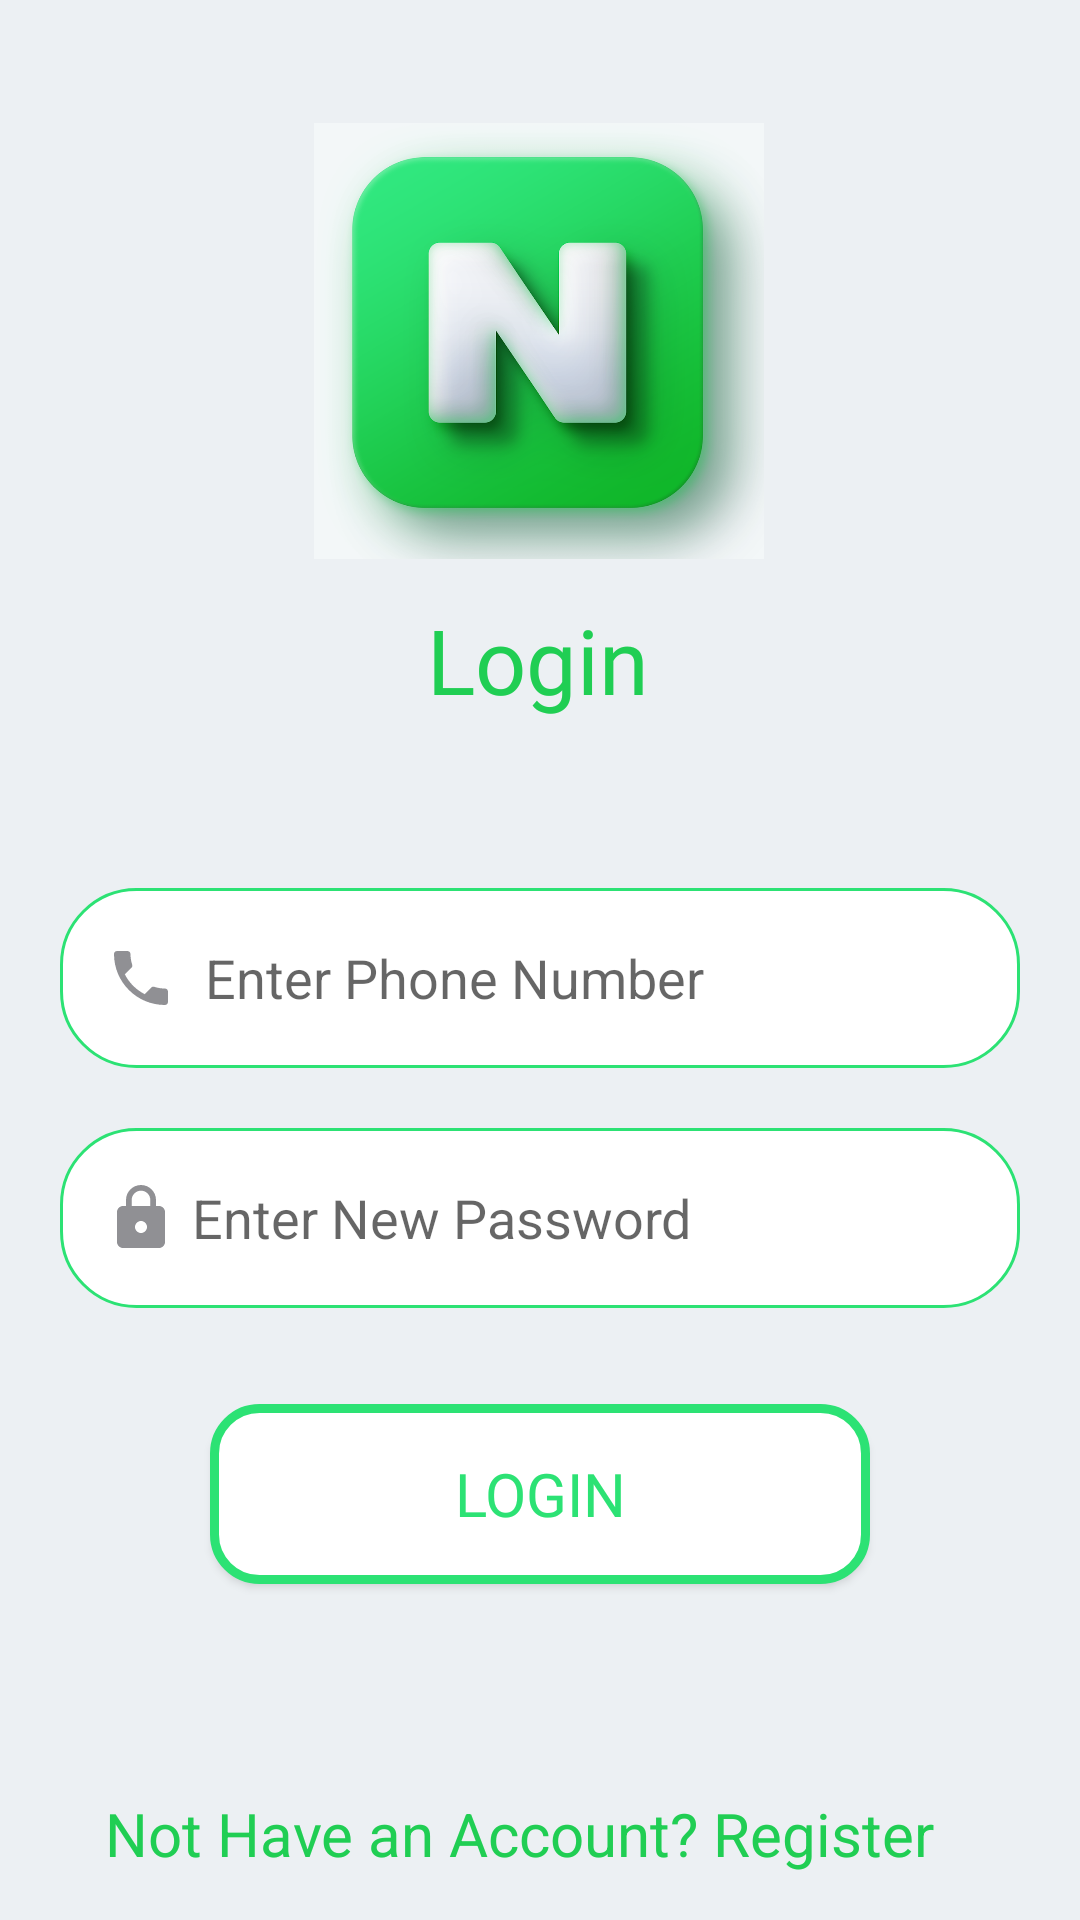

Layout XML and referenced resources for this Android screen:
<!-- AndroidManifest.xml: application theme Theme.LoginRegistrationWithMysql -->
<!-- res/layout/activity_login.xml -->
<?xml version="1.0" encoding="utf-8"?>
<androidx.constraintlayout.widget.ConstraintLayout xmlns:android="http://schemas.android.com/apk/res/android"
    xmlns:app="http://schemas.android.com/apk/res-auto"
    xmlns:tools="http://schemas.android.com/tools"
    android:layout_width="match_parent"
    android:layout_height="match_parent"
    android:background="@color/bg_color"
    tools:context=".Auth.Login">

    <ImageView
        android:id="@+id/imageView"
        android:layout_width="150dp"
        android:layout_height="150dp"
        android:src="@drawable/logo"
        app:layout_constraintBottom_toBottomOf="parent"
        app:layout_constraintEnd_toEndOf="parent"
        app:layout_constraintHorizontal_bias="0.498"
        app:layout_constraintStart_toStartOf="parent"
        app:layout_constraintTop_toTopOf="parent"
        app:layout_constraintVertical_bias="0.079" />


    <TextView
        android:id="@+id/textView"
        android:layout_width="wrap_content"
        android:layout_height="wrap_content"
        android:fontFamily="@font/black_ops_one"
        android:text="Login"
        android:textAlignment="center"
        android:textColor="@color/text_color"
        android:textSize="30dp"
        app:layout_constraintBottom_toBottomOf="parent"
        app:layout_constraintEnd_toEndOf="parent"
        app:layout_constraintHorizontal_bias="0.498"
        app:layout_constraintStart_toStartOf="parent"
        app:layout_constraintTop_toBottomOf="@+id/imageView"
        app:layout_constraintVertical_bias="0.027" />

    <EditText
        android:id="@+id/logPhone"
        android:layout_width="match_parent"
        android:layout_height="60dp"
        android:layout_marginTop="56dp"
        android:background="@drawable/edittext_bg"
        android:drawableStart="@drawable/ic_phone"
        android:drawablePadding="5dp"
        android:hint=" Enter Phone Number"
        android:padding="15dp"
        app:layout_constraintTop_toBottomOf="@+id/textView"
        tools:layout_editor_absoluteX="16dp"
        android:layout_marginStart="20dp"
        android:layout_marginEnd="20dp"/>
    <EditText
        android:id="@+id/loginPassword"
        android:layout_width="match_parent"
        android:layout_height="60dp"
        android:layout_marginTop="20dp"
        android:background="@drawable/edittext_bg"
        android:hint="Enter New Password"
        app:layout_constraintTop_toBottomOf="@+id/logPhone"
        tools:layout_editor_absoluteX="0dp"
        android:layout_marginStart="20dp"
        android:layout_marginEnd="20dp"
        android:inputType="textPassword"
        android:padding="15dp"
        android:drawablePadding="5dp"
        android:drawableStart="@drawable/ic_password"
        />

    <Button
        android:id="@+id/loginButton"
        android:layout_width="match_parent"
        android:layout_height="60dp"
        android:layout_marginTop="32dp"
        android:background="@drawable/button_bg"
        android:fontFamily="@font/alfa_slab_one"
        android:text="Login"
        android:textColor="#2CE274"
        android:layout_marginStart="70dp"
        android:layout_marginEnd="70dp"
        android:textSize="20sp"
        app:layout_constraintTop_toBottomOf="@+id/loginPassword"
        tools:layout_editor_absoluteX="0dp" />


    <TextView
        android:id="@+id/goToReg"
        android:layout_width="wrap_content"
        android:layout_height="wrap_content"
        android:text="Not Have an Account? Register"
        android:textColor="@color/text_color"
        android:textSize="20sp"
        app:layout_constraintBottom_toBottomOf="parent"
        app:layout_constraintEnd_toEndOf="parent"
        app:layout_constraintHorizontal_bias="0.421"
        app:layout_constraintStart_toStartOf="parent"
        app:layout_constraintTop_toBottomOf="@+id/loginButton"
        app:layout_constraintVertical_bias="0.821" />


</androidx.constraintlayout.widget.ConstraintLayout>
<!-- resources referenced by this layout -->
<resources>
  <color name="bg_color">#ECF0F3</color>
  <color name="text_color">#20CE53</color>
  <!-- drawable button_bg (drawable) -->
  <?xml version="1.0" encoding="utf-8"?>
  <shape xmlns:android="http://schemas.android.com/apk/res/android"
      android:shape="rectangle" android:padding="0dp">
  
      <solid android:color="#FFFFFF"/>
      <stroke android:width="3dp" android:color="#2CE274" />
      <corners
          android:bottomRightRadius="15dp"
          android:bottomLeftRadius="15dp"
          android:topLeftRadius="15dp"
          android:topRightRadius="15dp" />
  </shape>
  <!-- drawable edittext_bg (drawable) -->
  <?xml version="1.0" encoding="utf-8"?>
  <shape xmlns:android="http://schemas.android.com/apk/res/android"
      android:shape="rectangle" android:padding="0dp">
  
      <solid android:color="#FFFFFF"/>
      <stroke android:width="1dp" android:color="#2CE274" />
      <corners
          android:bottomRightRadius="25dp"
          android:bottomLeftRadius="25dp"
          android:topLeftRadius="25dp"
          android:topRightRadius="25dp" />
  </shape>
  <!-- drawable ic_password (drawable) -->
  <vector android:height="24dp" android:tint="#909094"
      android:viewportHeight="24" android:viewportWidth="24"
      android:width="24dp" xmlns:android="http://schemas.android.com/apk/res/android">
      <path android:fillColor="@android:color/white" android:pathData="M18,8h-1L17,6c0,-2.76 -2.24,-5 -5,-5S7,3.24 7,6v2L6,8c-1.1,0 -2,0.9 -2,2v10c0,1.1 0.9,2 2,2h12c1.1,0 2,-0.9 2,-2L20,10c0,-1.1 -0.9,-2 -2,-2zM12,17c-1.1,0 -2,-0.9 -2,-2s0.9,-2 2,-2 2,0.9 2,2 -0.9,2 -2,2zM15.1,8L8.9,8L8.9,6c0,-1.71 1.39,-3.1 3.1,-3.1 1.71,0 3.1,1.39 3.1,3.1v2z"/>
  </vector>
  <!-- drawable ic_phone (drawable) -->
  <vector android:height="24dp" android:tint="#909094"
      android:viewportHeight="24" android:viewportWidth="24"
      android:width="24dp" xmlns:android="http://schemas.android.com/apk/res/android">
      <path android:fillColor="@android:color/white" android:pathData="M6.62,10.79c1.44,2.83 3.76,5.14 6.59,6.59l2.2,-2.2c0.27,-0.27 0.67,-0.36 1.02,-0.24 1.12,0.37 2.33,0.57 3.57,0.57 0.55,0 1,0.45 1,1V20c0,0.55 -0.45,1 -1,1 -9.39,0 -17,-7.61 -17,-17 0,-0.55 0.45,-1 1,-1h3.5c0.55,0 1,0.45 1,1 0,1.25 0.2,2.45 0.57,3.57 0.11,0.35 0.03,0.74 -0.25,1.02l-2.2,2.2z"/>
  </vector>
  <!-- drawable logo: png bitmap (drawable-v24, 359309 bytes) -->
  <style name="Theme.LoginRegistrationWithMysql" parent="Theme.AppCompat.Light.NoActionBar">
          
          <item name="colorPrimary">@color/purple_500</item>
          <item name="colorPrimaryVariant">@color/purple_700</item>
          <item name="colorOnPrimary">@color/white</item>
          
          <item name="colorSecondary">@color/teal_200</item>
          <item name="colorSecondaryVariant">@color/teal_700</item>
          <item name="colorOnSecondary">@color/black</item>
          
          <item name="android:statusBarColor">?attr/colorPrimaryVariant</item>
          
      </style>
  <color name="purple_500">#FF6200EE</color>
  <color name="purple_700">#FF3700B3</color>
  <color name="white">#FFFFFFFF</color>
  <color name="teal_200">#FF03DAC5</color>
  <color name="teal_700">#FF018786</color>
  <color name="black">#FF000000</color>
</resources>
